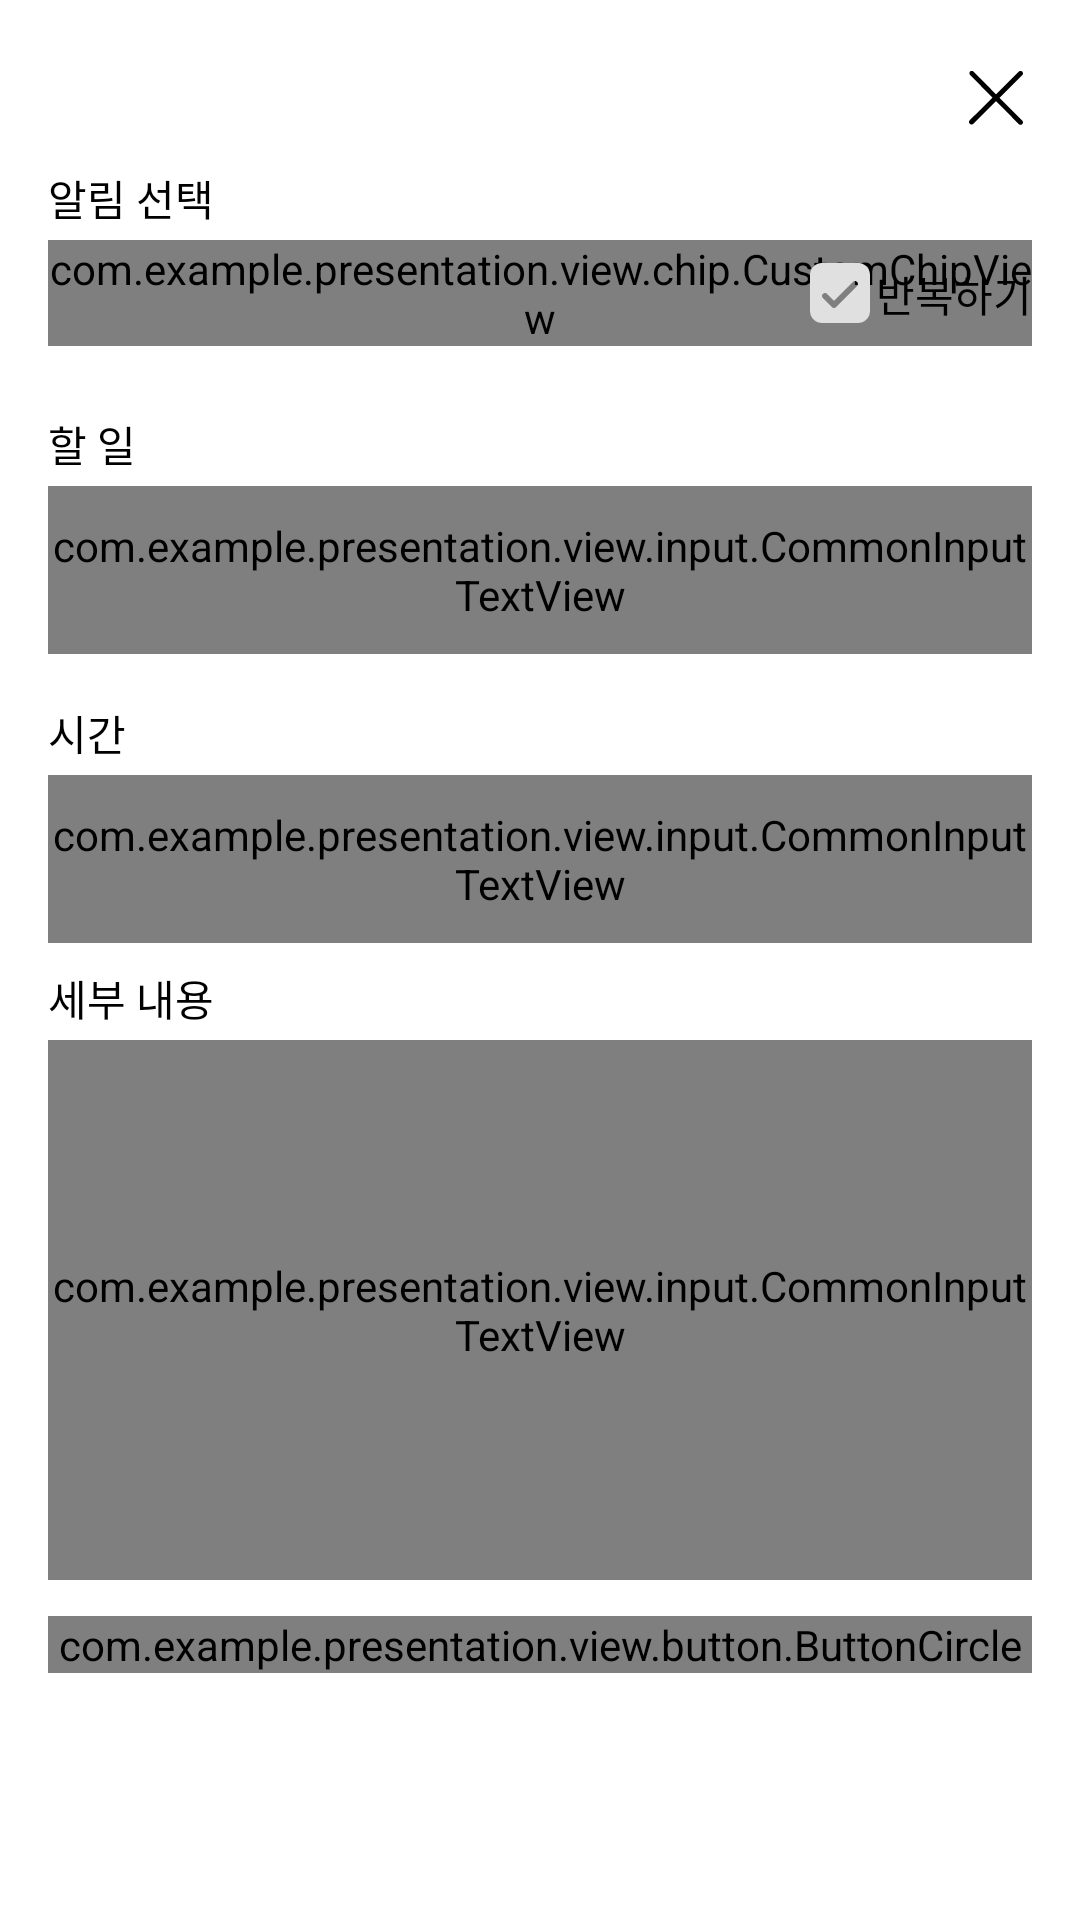

Write the Android layout XML for this screen, with the resource values it uses.
<!-- AndroidManifest.xml: fallback theme Theme.MaterialComponents.DayNight.NoActionBar -->
<!-- res/layout/fragment_add_todo_bottom_sheet.xml -->
<?xml version="1.0" encoding="utf-8"?>
<com.google.android.material.card.MaterialCardView xmlns:android="http://schemas.android.com/apk/res/android"
    xmlns:app="http://schemas.android.com/apk/res-auto"
    xmlns:tools="http://schemas.android.com/tools"
    android:layout_width="match_parent"
    android:layout_height="wrap_content"
    android:layout_gravity="bottom"
    android:focusable="true"
    android:focusableInTouchMode="true"
    android:theme="@style/Theme.MaterialComponents.DayNight"
    app:cardBackgroundColor="#ffffff"
    app:cardElevation="0dp"
    app:cardPreventCornerOverlap="false"
    app:shapeAppearance="@style/MaterialCardView.Rounded">

    <androidx.core.widget.NestedScrollView
        android:layout_width="match_parent"
        android:layout_height="wrap_content"
        android:fillViewport="true">

        <androidx.constraintlayout.widget.ConstraintLayout
            android:id="@+id/container"
            android:layout_width="match_parent"
            android:layout_height="wrap_content">

            <ImageView
                android:id="@+id/imageViewClose"
                android:layout_width="wrap_content"
                android:layout_height="wrap_content"
                android:layout_marginTop="20dp"
                android:layout_marginEnd="16dp"
                app:layout_constraintEnd_toEndOf="parent"
                app:layout_constraintTop_toTopOf="parent"
                app:srcCompat="@drawable/ic_close" />

            <TextView
                android:id="@+id/textViewTitle"
                android:layout_width="0dp"
                android:layout_height="wrap_content"
                android:layout_marginStart="16dp"
                android:layout_marginTop="16dp"
                android:layout_marginEnd="16dp"
                android:includeFontPadding="false"
                android:textAppearance="@style/headlinebold"
                android:textColor="@color/black"
                app:layout_constraintEnd_toStartOf="@+id/imageViewClose"
                app:layout_constraintStart_toStartOf="parent"
                app:layout_constraintTop_toTopOf="parent"
                tools:text="2025.02.16" />

            <TextView
                android:id="@+id/textViewChooseAlarm"
                android:layout_width="0dp"
                android:layout_height="wrap_content"
                android:layout_marginHorizontal="16dp"
                android:layout_marginTop="16dp"
                android:includeFontPadding="false"
                android:text="알림 선택"
                android:textAppearance="@style/descriptionbold"
                app:layout_constraintEnd_toEndOf="parent"
                app:layout_constraintStart_toStartOf="parent"
                app:layout_constraintTop_toBottomOf="@id/textViewTitle" />

            <androidx.constraintlayout.widget.ConstraintLayout
                android:id="@+id/viewChips"
                android:layout_width="match_parent"
                android:layout_height="wrap_content"
                android:layout_marginHorizontal="16dp"
                android:layout_marginTop="4dp"
                app:layout_constraintEnd_toEndOf="parent"
                app:layout_constraintStart_toStartOf="parent"
                app:layout_constraintTop_toBottomOf="@id/textViewChooseAlarm">

                <com.example.presentation.view.chip.CustomChipView
                    android:id="@+id/chipAll"
                    android:layout_width="wrap_content"
                    android:layout_height="wrap_content"
                    android:text="위치"
                    app:layout_constraintStart_toStartOf="parent"
                    app:layout_constraintTop_toTopOf="parent" />

                <com.example.presentation.view.chip.CustomChipView
                    android:id="@+id/chipTime"
                    android:layout_width="wrap_content"
                    android:layout_height="wrap_content"
                    android:layout_marginStart="8dp"
                    android:text="시간"
                    app:layout_constraintStart_toEndOf="@id/chipAll"
                    app:layout_constraintTop_toTopOf="@id/chipAll" />

                <com.google.android.material.checkbox.MaterialCheckBox
                    android:id="@+id/checkRepeat"
                    android:layout_width="wrap_content"
                    android:layout_height="wrap_content"
                    android:drawablePadding="4dp"
                    android:text="반복하기"
                    app:buttonCompat="@drawable/checkbox_repeat_selector"
                    app:layout_constraintBottom_toBottomOf="@id/chipAll"
                    app:layout_constraintEnd_toEndOf="parent"
                    app:layout_constraintTop_toTopOf="@id/chipAll"
                    app:useMaterialThemeColors="false" />
            </androidx.constraintlayout.widget.ConstraintLayout>

            <TextView
                android:id="@+id/textViewTodo"
                android:layout_width="0dp"
                android:layout_height="wrap_content"
                android:layout_marginHorizontal="16dp"
                android:layout_marginTop="16dp"
                android:includeFontPadding="false"
                android:text="할 일"
                android:textAppearance="@style/descriptionbold"
                app:layout_constraintEnd_toEndOf="parent"
                app:layout_constraintStart_toStartOf="parent"
                app:layout_constraintTop_toBottomOf="@id/viewChips" />

            <com.example.presentation.view.input.CommonInputTextView
                android:id="@+id/cardViewTodo"
                android:layout_width="0dp"
                android:layout_height="56dp"
                android:layout_marginHorizontal="16dp"
                android:layout_marginTop="4dp"
                app:layout_constraintEnd_toEndOf="parent"
                app:layout_constraintStart_toStartOf="parent"
                app:layout_constraintTop_toBottomOf="@id/textViewTodo" />

            <TextView
                android:id="@+id/textViewTime"
                android:layout_width="0dp"
                android:layout_height="wrap_content"
                android:layout_marginHorizontal="16dp"
                android:layout_marginTop="16dp"
                android:includeFontPadding="false"
                android:text="시간"
                android:textAppearance="@style/descriptionbold"
                app:layout_constraintEnd_toEndOf="parent"
                app:layout_constraintStart_toStartOf="parent"
                app:layout_constraintTop_toBottomOf="@id/cardViewTodo" />

            <com.example.presentation.view.input.CommonInputTextView
                android:id="@+id/cardViewTime"
                android:layout_width="0dp"
                android:layout_height="56dp"
                android:layout_marginHorizontal="16dp"
                android:layout_marginTop="4dp"
                app:layout_constraintEnd_toEndOf="parent"
                app:layout_constraintStart_toStartOf="parent"
                app:layout_constraintTop_toBottomOf="@id/textViewTime" />

            <TextView
                android:id="@+id/textViewDescription"
                android:layout_width="0dp"
                android:layout_height="wrap_content"
                android:layout_marginHorizontal="16dp"
                android:layout_marginTop="8dp"
                android:includeFontPadding="false"
                android:text="세부 내용"
                android:textAppearance="@style/descriptionbold"
                app:layout_constraintEnd_toEndOf="parent"
                app:layout_constraintStart_toStartOf="parent"
                app:layout_constraintTop_toBottomOf="@id/cardViewTime" />

            <com.example.presentation.view.input.CommonInputTextView
                android:id="@+id/cardViewDescription"
                android:layout_width="0dp"
                android:layout_height="180dp"
                android:layout_marginHorizontal="16dp"
                android:layout_marginTop="4dp"
                android:gravity="top|start"
                android:inputType="textMultiLine"
                app:layout_constraintEnd_toEndOf="parent"
                app:layout_constraintStart_toStartOf="parent"
                app:layout_constraintTop_toBottomOf="@id/textViewDescription" />

            <com.example.presentation.view.button.ButtonCircle
                android:id="@+id/confirm_button"
                android:layout_width="0dp"
                android:layout_height="wrap_content"
                android:layout_marginStart="16dp"
                android:layout_marginTop="12dp"
                android:layout_marginEnd="16dp"
                android:layout_marginBottom="16dp"
                android:text="저장하기"
                android:textAppearance="@style/descriptionbold"
                app:layout_constraintBottom_toBottomOf="parent"
                app:layout_constraintEnd_toEndOf="parent"
                app:layout_constraintStart_toStartOf="parent"
                app:layout_constraintTop_toBottomOf="@id/cardViewDescription" />

        </androidx.constraintlayout.widget.ConstraintLayout>
    </androidx.core.widget.NestedScrollView>

</com.google.android.material.card.MaterialCardView>
<!-- resources referenced by this layout -->
<resources>
  <color name="black">#FF000000</color>
  <!-- drawable checkbox_repeat_selector (drawable) -->
  <selector xmlns:android="http://schemas.android.com/apk/res/android">
  
      <item
          android:state_checked="true"
          android:drawable="@drawable/ic_check_box_fill"/>
  
      <item
          android:drawable="@drawable/ic_check_box"/>
  
  </selector>
  <!-- drawable ic_close (drawable) -->
  <vector xmlns:android="http://schemas.android.com/apk/res/android"
      android:width="24dp"
      android:height="25dp"
      android:viewportWidth="24"
      android:viewportHeight="25">
    <path
        android:pathData="M13.167,12.629L20.762,5.059C21.079,4.739 21.079,4.22 20.762,3.9C20.45,3.574 19.935,3.564 19.612,3.878L12.016,11.448L4.518,3.878C4.365,3.714 4.151,3.621 3.927,3.621C3.703,3.621 3.489,3.714 3.336,3.878C3.054,4.187 3.054,4.662 3.336,4.972L10.833,12.531L3.238,20.09C2.921,20.41 2.921,20.929 3.238,21.249C3.389,21.405 3.597,21.492 3.813,21.49C4.034,21.508 4.252,21.437 4.421,21.293L12.016,13.723L19.612,21.38C19.763,21.536 19.971,21.623 20.187,21.621C20.403,21.622 20.61,21.535 20.762,21.38C21.079,21.06 21.079,20.541 20.762,20.221L13.167,12.629Z"
        android:fillColor="#000000"/>
  </vector>
  <style name="MaterialCardView.Rounded" parent="">
          <item name="cornerFamily">rounded</item>
          <item name="cornerSizeTopRight">20dp</item>
          <item name="cornerSizeTopLeft">20dp</item>
          <item name="cornerSizeBottomRight">0dp</item>
          <item name="cornerSizeBottomLeft">0dp</item>
      </style>
  <style name="descriptionbold" parent="description">
          <item name="android:fontFamily">@font/notosansbold</item>
      </style>
  <style name="headlinebold" parent="headline">
          <item name="android:fontFamily">@font/notosansbold</item>
      </style>
  <!-- drawable ic_check_box_fill (drawable) -->
  <vector xmlns:android="http://schemas.android.com/apk/res/android"
      android:width="24dp"
      android:height="24dp"
      android:viewportWidth="24"
      android:viewportHeight="24">
    <path
        android:pathData="M6,2.621C3.791,2.621 2,4.412 2,6.621V18.621C2,20.83 3.791,22.621 6,22.621H18C20.209,22.621 22,20.83 22,18.621V6.621C22,4.412 20.209,2.621 18,2.621H6ZM17.707,10.328C18.098,9.938 18.098,9.304 17.707,8.914C17.317,8.523 16.683,8.523 16.293,8.914L10,15.207L7.707,12.914C7.317,12.523 6.683,12.523 6.293,12.914C5.902,13.304 5.902,13.938 6.293,14.328L9.293,17.328C9.683,17.719 10.317,17.719 10.707,17.328L17.707,10.328Z"
        android:fillColor="#FE9796"
        android:fillType="evenOdd"/>
  </vector>
  <!-- drawable ic_check_box (drawable) -->
  <vector xmlns:android="http://schemas.android.com/apk/res/android"
      android:width="24dp"
      android:height="24dp"
      android:viewportWidth="24"
      android:viewportHeight="24">
    <path
        android:pathData="M6,2C3.791,2 2,3.791 2,6V18C2,20.209 3.791,22 6,22H18C20.209,22 22,20.209 22,18V6C22,3.791 20.209,2 18,2H6ZM17.707,9.707C18.098,9.317 18.098,8.683 17.707,8.293C17.317,7.902 16.683,7.902 16.293,8.293L10,14.586L7.707,12.293C7.317,11.902 6.683,11.902 6.293,12.293C5.902,12.683 5.902,13.317 6.293,13.707L9.293,16.707C9.683,17.098 10.317,17.098 10.707,16.707L17.707,9.707Z"
        android:fillColor="#E0E0E0"
        android:fillType="evenOdd"/>
  </vector>
  <style name="description" parent="BaseText">
          <item name="android:fontFamily">@font/notosanskrregular</item>
          <item name="android:textSize">14dp</item>
      </style>
  <style name="headline" parent="BaseText">
          <item name="android:fontFamily">@font/notosanskrregular</item>
          <item name="android:textSize">20dp</item>
      </style>
  <style name="BaseText">
          <item name="android:textColor">@color/black</item>
      </style>
</resources>
